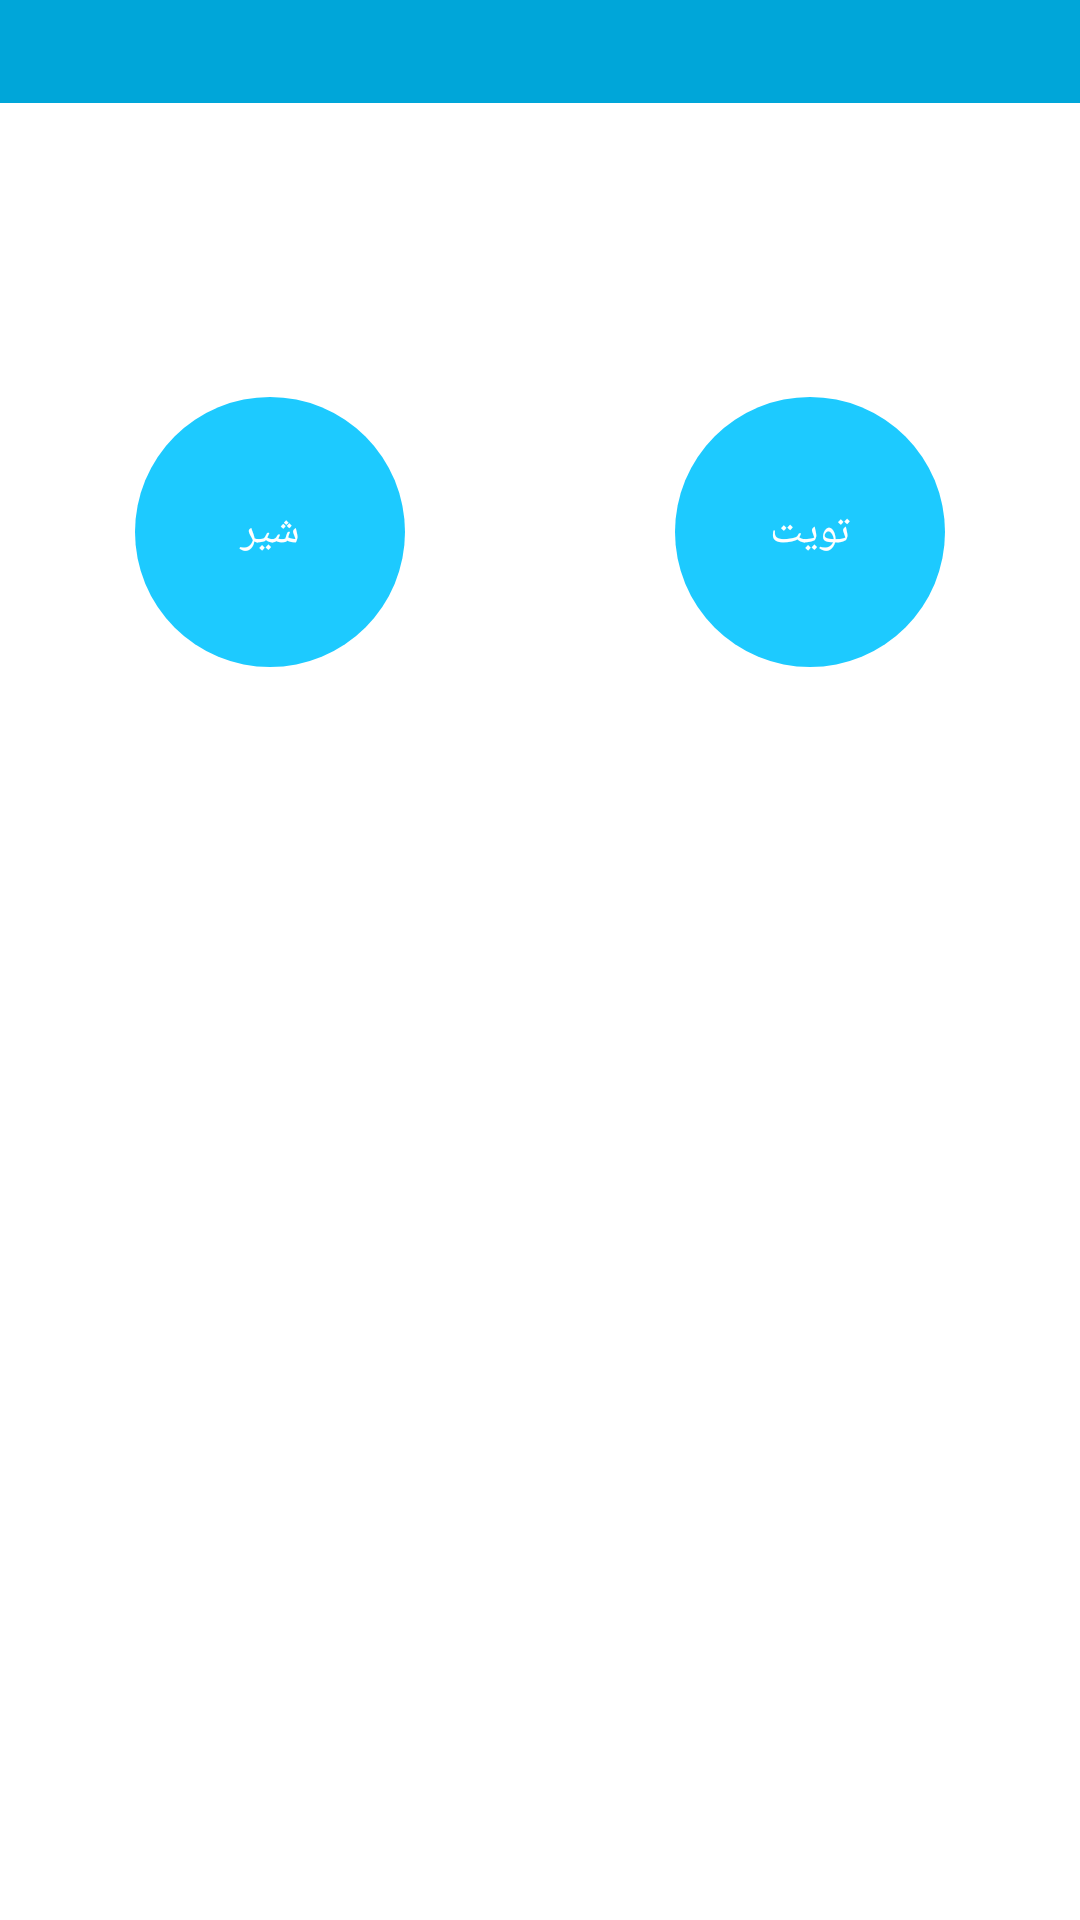

Android layout source for this screen:
<!-- AndroidManifest.xml: application theme AppTheme -->
<!-- res/layout/activity_display_verse.xml -->
<?xml version="1.0" encoding="utf-8"?>
<ScrollView xmlns:android="http://schemas.android.com/apk/res/android"
    android:id="@+id/scrol"
    android:layout_width="fill_parent"
    android:layout_height="fill_parent"
    android:background="@color/white"
    android:orientation="vertical">

    <LinearLayout
        android:layout_width="match_parent"
        android:layout_height="wrap_content"
        android:background="@color/white"
        android:orientation="vertical">

        <include layout="@layout/header" />

        <ImageView
            android:id="@+id/fav"
            android:layout_width="wrap_content"
            android:layout_height="wrap_content"
            android:layout_gravity="center"
            android:layout_marginTop="15dp" />

        <TextView
            android:id="@+id/display"
            android:layout_width="match_parent"
            android:layout_height="wrap_content"
            android:layout_margin="10dp"
            android:gravity="right"
            android:lineSpacingMultiplier="1.2"
            android:textColor="@color/grey"
            android:textIsSelectable="true"
            android:textSize="@dimen/font_largest" />

        <LinearLayout
            android:layout_width="match_parent"
            android:layout_height="wrap_content"
            android:layout_marginTop="20dp"
            android:layout_marginBottom="20dp"
            android:orientation="horizontal">

            <LinearLayout
                android:layout_width="0dp"
                android:layout_height="wrap_content"
                android:layout_weight="1"
                android:gravity="center"
                android:orientation="vertical">

                <TextView
                    android:id="@+id/fb_iv"
                    android:layout_width="90dp"
                    android:layout_height="90dp"
                    android:layout_gravity="center"
                    android:background="@drawable/search_bg"
                    android:gravity="center_horizontal|center_vertical"
                    android:text="@string/share"
                    android:textColor="@color/white"
                    android:textSize="@dimen/font_med" />
            </LinearLayout>

            <LinearLayout
                android:layout_width="0dp"
                android:layout_height="wrap_content"
                android:layout_weight="1"
                android:gravity="center"
                android:orientation="vertical">

                <TextView
                    android:id="@+id/tw_iv"
                    android:layout_width="90dp"
                    android:layout_height="90dp"
                    android:layout_gravity="center"
                    android:background="@drawable/twitter_bg"
                    android:gravity="center_horizontal|center_vertical"
                    android:text="@string/tweet"
                    android:textColor="@color/white"
                    android:textSize="@dimen/font_med" />
            </LinearLayout>
        </LinearLayout>
    </LinearLayout>

</ScrollView>
<!-- res/layout/header.xml (included above) -->
<?xml version="1.0" encoding="utf-8"?>
<TextView xmlns:android="http://schemas.android.com/apk/res/android"
    android:id="@+id/subhead"
    android:layout_width="match_parent"
    android:layout_height="wrap_content"
    android:background="@color/light"
    android:gravity="center"
    android:padding="5dp"
    android:textColor="@color/white"
    android:textSize="@dimen/font_large" />
<!-- resources referenced by this layout -->
<resources>
  <color name="grey">#323232</color>
  <color name="light">#00A6D9</color>
  <color name="white">#ffffff</color>
  <dimen name="font_large">18sp</dimen>
  <dimen name="font_largest">32sp</dimen>
  <!-- drawable search_bg (drawable) -->
  <?xml version="1.0" encoding="utf-8"?>
  <shape xmlns:android="http://schemas.android.com/apk/res/android"
      android:shape="oval">
      <solid android:color="@color/cyan" />
  </shape>
  <!-- drawable twitter_bg (drawable) -->
  <?xml version="1.0" encoding="utf-8"?>
  <shape xmlns:android="http://schemas.android.com/apk/res/android" 
      android:shape="oval">
      <solid android:color="#1dcaff"/>
  </shape>
  <string name="share">شير</string>
  <string name="tweet">تويت</string>
  <style name="AppTheme" parent="Theme.AppCompat.Light.NoActionBar">
          
  
          <item name="android:windowBackground">@color/white</item>
          <item name="android:textColor">@color/black</item>
  
          <item name="colorPrimary">@color/light</item>
          <item name="colorPrimaryDark">@color/dark</item>
          <item name="colorAccent">@color/cyan</item>
      </style>
  <color name="cyan">#1DCAFF</color>
  <color name="black">#000000</color>
  <color name="dark">#0091C2</color>
</resources>
